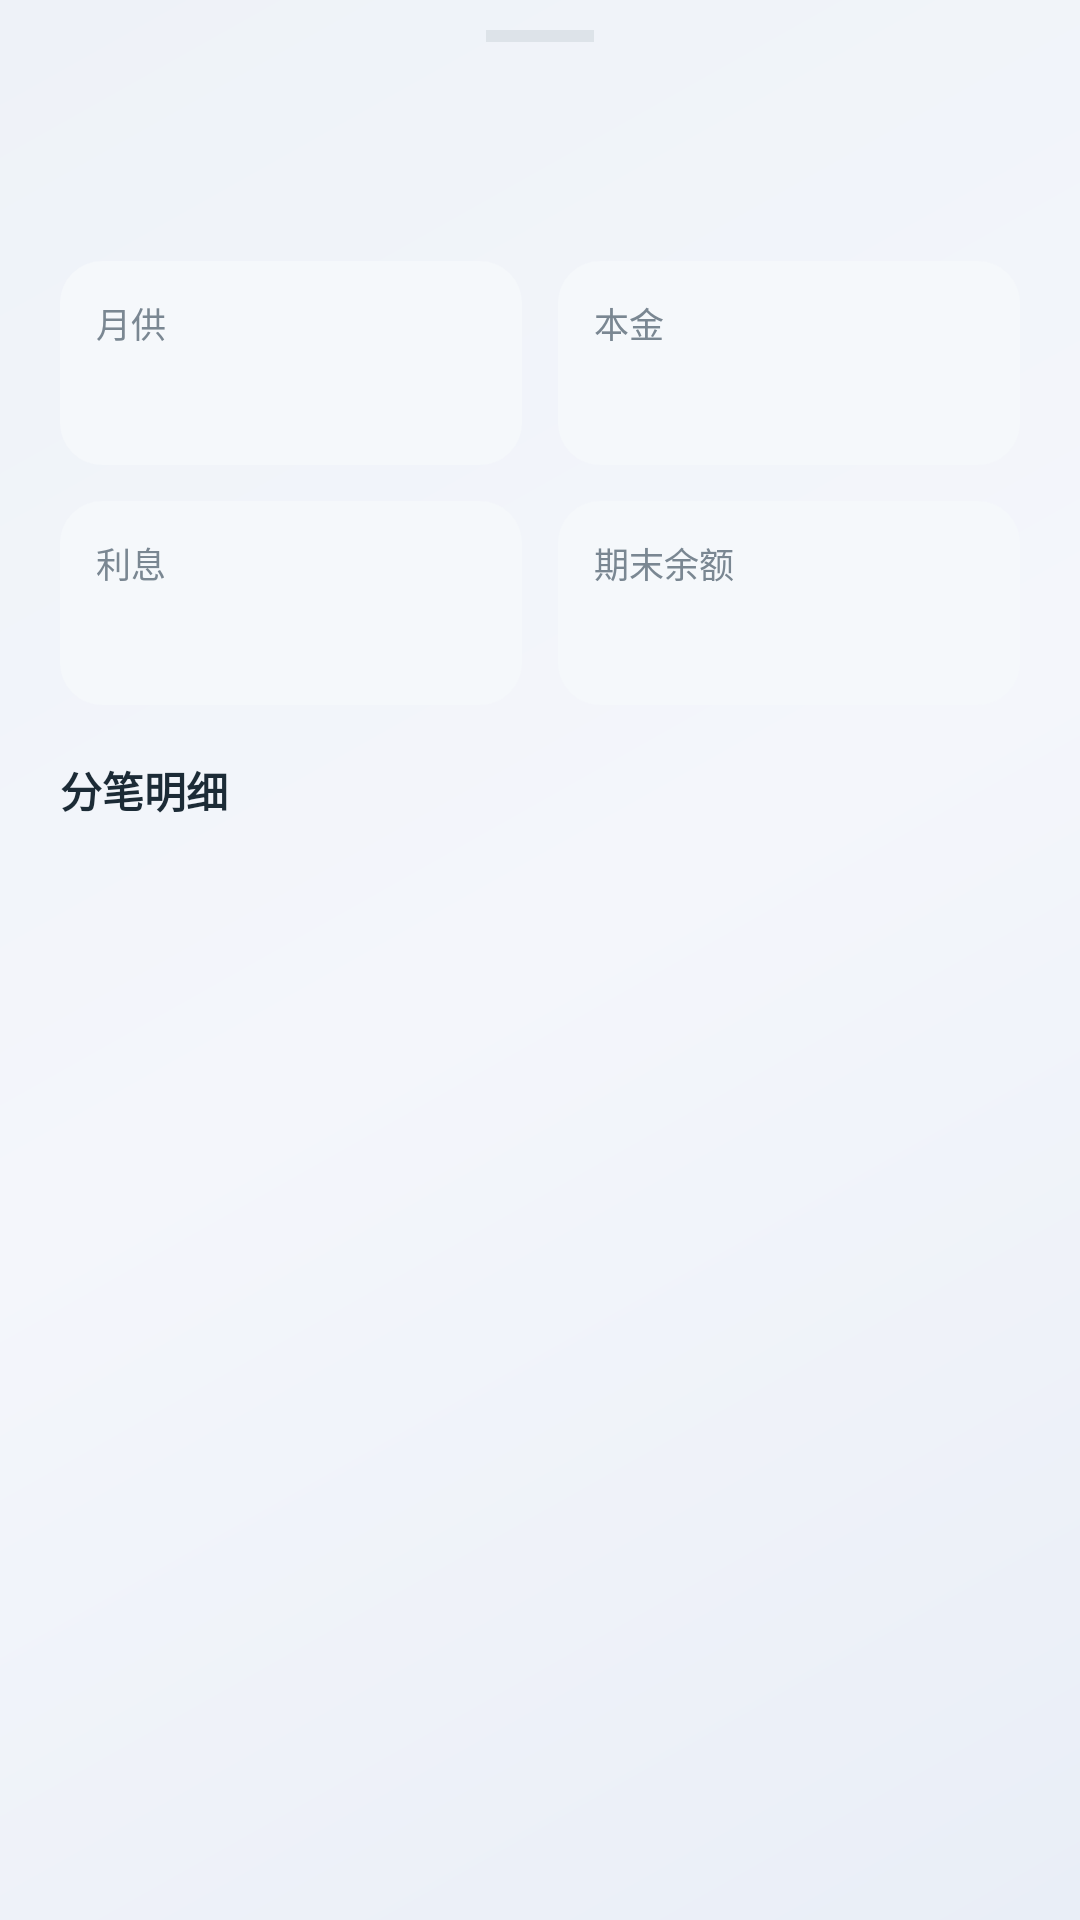

Produce the Android XML layout that renders to this screen, including the resource entries it uses.
<!-- AndroidManifest.xml: application theme Theme.VideoDownloader -->
<!-- res/layout/sheet_mortgage_detail.xml -->
<?xml version="1.0" encoding="utf-8"?>
<LinearLayout xmlns:android="http://schemas.android.com/apk/res/android"
    android:layout_width="match_parent"
    android:layout_height="wrap_content"
    android:orientation="vertical"
    android:paddingStart="20dp"
    android:paddingTop="10dp"
    android:paddingEnd="20dp"
    android:paddingBottom="24dp">

    <View
        android:layout_width="36dp"
        android:layout_height="4dp"
        android:layout_gravity="center_horizontal"
        android:background="#DDE3E9" />

    <TextView
        android:id="@+id/tvSheetTitle"
        android:layout_width="wrap_content"
        android:layout_height="wrap_content"
        android:layout_marginTop="14dp"
        android:textColor="#1C2B36"
        android:textSize="17sp"
        android:textStyle="bold" />

    <TextView
        android:id="@+id/tvSheetSubtitle"
        android:layout_width="wrap_content"
        android:layout_height="wrap_content"
        android:layout_marginTop="3dp"
        android:textColor="#8A98A3"
        android:textSize="12.5sp" />

    <LinearLayout
        android:layout_width="match_parent"
        android:layout_height="wrap_content"
        android:layout_marginTop="16dp"
        android:orientation="horizontal">

        <LinearLayout
            android:layout_width="0dp"
            android:layout_height="wrap_content"
            android:layout_marginEnd="6dp"
            android:layout_weight="1"
            android:background="@drawable/mortgage_card_inner"
            android:orientation="vertical"
            android:padding="12dp">

            <TextView
                android:layout_width="wrap_content"
                android:layout_height="wrap_content"
                android:text="@string/mortgage_monthly_payment"
                android:textColor="#7A8792"
                android:textSize="11.5sp" />

            <TextView
                android:id="@+id/tvSheetPayment"
                android:layout_width="wrap_content"
                android:layout_height="wrap_content"
                android:layout_marginTop="5dp"
                android:textColor="#0F3B5D"
                android:textSize="16sp"
                android:textStyle="bold" />
        </LinearLayout>

        <LinearLayout
            android:layout_width="0dp"
            android:layout_height="wrap_content"
            android:layout_marginStart="6dp"
            android:layout_weight="1"
            android:background="@drawable/mortgage_card_inner"
            android:orientation="vertical"
            android:padding="12dp">

            <TextView
                android:layout_width="wrap_content"
                android:layout_height="wrap_content"
                android:text="@string/mortgage_principal"
                android:textColor="#7A8792"
                android:textSize="11.5sp" />

            <TextView
                android:id="@+id/tvSheetPrincipal"
                android:layout_width="wrap_content"
                android:layout_height="wrap_content"
                android:layout_marginTop="5dp"
                android:textColor="#0F3B5D"
                android:textSize="16sp"
                android:textStyle="bold" />
        </LinearLayout>
    </LinearLayout>

    <LinearLayout
        android:layout_width="match_parent"
        android:layout_height="wrap_content"
        android:layout_marginTop="12dp"
        android:orientation="horizontal">

        <LinearLayout
            android:layout_width="0dp"
            android:layout_height="wrap_content"
            android:layout_marginEnd="6dp"
            android:layout_weight="1"
            android:background="@drawable/mortgage_card_inner"
            android:orientation="vertical"
            android:padding="12dp">

            <TextView
                android:layout_width="wrap_content"
                android:layout_height="wrap_content"
                android:text="@string/mortgage_interest"
                android:textColor="#7A8792"
                android:textSize="11.5sp" />

            <TextView
                android:id="@+id/tvSheetInterest"
                android:layout_width="wrap_content"
                android:layout_height="wrap_content"
                android:layout_marginTop="5dp"
                android:textColor="#C0392B"
                android:textSize="16sp"
                android:textStyle="bold" />
        </LinearLayout>

        <LinearLayout
            android:layout_width="0dp"
            android:layout_height="wrap_content"
            android:layout_marginStart="6dp"
            android:layout_weight="1"
            android:background="@drawable/mortgage_card_inner"
            android:orientation="vertical"
            android:padding="12dp">

            <TextView
                android:layout_width="wrap_content"
                android:layout_height="wrap_content"
                android:text="@string/mortgage_balance"
                android:textColor="#7A8792"
                android:textSize="11.5sp" />

            <TextView
                android:id="@+id/tvSheetBalance"
                android:layout_width="wrap_content"
                android:layout_height="wrap_content"
                android:layout_marginTop="5dp"
                android:textColor="#0F3B5D"
                android:textSize="16sp"
                android:textStyle="bold" />
        </LinearLayout>
    </LinearLayout>

    <TextView
        android:id="@+id/tvSheetPrepay"
        android:layout_width="wrap_content"
        android:layout_height="wrap_content"
        android:layout_marginTop="14dp"
        android:background="@drawable/mortgage_prepay_badge"
        android:paddingStart="10dp"
        android:paddingTop="5dp"
        android:paddingEnd="10dp"
        android:paddingBottom="5dp"
        android:textColor="#C8881B"
        android:textSize="12sp"
        android:visibility="gone" />

    <TextView
        android:layout_width="wrap_content"
        android:layout_height="wrap_content"
        android:layout_marginTop="18dp"
        android:text="@string/mortgage_per_loan"
        android:textColor="#1C2B36"
        android:textSize="14sp"
        android:textStyle="bold" />

    <LinearLayout
        android:id="@+id/sheetLoanContainer"
        android:layout_width="match_parent"
        android:layout_height="wrap_content"
        android:orientation="vertical" />
</LinearLayout>
<!-- resources referenced by this layout -->
<resources>
  <!-- drawable mortgage_card_inner (drawable) -->
  <?xml version="1.0" encoding="utf-8"?>
  <shape xmlns:android="http://schemas.android.com/apk/res/android"
      android:shape="rectangle">
      <solid android:color="#F5F8FB" />
      <corners android:radius="14dp" />
  </shape>
  <!-- drawable mortgage_prepay_badge (drawable) -->
  <?xml version="1.0" encoding="utf-8"?>
  <shape xmlns:android="http://schemas.android.com/apk/res/android"
      android:shape="rectangle">
      <solid android:color="#FFF4E0" />
      <corners android:radius="5dp" />
  </shape>
  <string name="mortgage_balance">期末余额</string>
  <string name="mortgage_interest">利息</string>
  <string name="mortgage_monthly_payment">月供</string>
  <string name="mortgage_per_loan">分笔明细</string>
  <string name="mortgage_principal">本金</string>
  <color name="ios_blue">#007AFF</color>
  <color name="ios_indigo">#5856D6</color>
  <color name="white">#FFFFFFFF</color>
  <color name="ios_cyan">#32ADE6</color>
  <color name="ios_red">#FF3B30</color>
  <!-- drawable ios_bg_gradient (drawable) -->
  <?xml version="1.0" encoding="utf-8"?>
  <shape xmlns:android="http://schemas.android.com/apk/res/android"
      android:shape="rectangle">
      <gradient
          android:angle="135"
          android:startColor="@color/bg_gradient_top"
          android:centerColor="@color/bg_gradient_center"
          android:endColor="@color/bg_gradient_bottom"
          android:type="linear" />
  </shape>
  <color name="text_primary">#FF1C1C1E</color>
  <color name="text_secondary">#FF6C6C78</color>
  <style name="Widget.iOS.Button" parent="Widget.MaterialComponents.Button">
          <item name="cornerRadius">@dimen/control_corner</item>
          <item name="android:textAllCaps">false</item>
          <item name="android:textSize">16sp</item>
          <item name="android:letterSpacing">0</item>
          <item name="android:fontFamily">sans-serif-medium</item>
          <item name="android:paddingTop">12dp</item>
          <item name="android:paddingBottom">12dp</item>
          <item name="android:minHeight">@dimen/touch_target_min</item>
          <item name="elevation">0dp</item>
          <item name="rippleColor">@color/ds_ripple_primary</item>
      </style>
  <style name="Widget.iOS.EditText" parent="Widget.AppCompat.EditText">
          <item name="android:background">@drawable/ios_glass_field</item>
          <item name="android:textColor">@color/text_primary</item>
          <item name="android:textColorHint">@color/text_tertiary</item>
          <item name="android:textSize">15sp</item>
          <item name="android:padding">14dp</item>
      </style>
  <color name="bg_gradient_top">#FFE9EEF7</color>
  <color name="bg_gradient_center">#FFF4F6FB</color>
  <color name="bg_gradient_bottom">#FFEEF2F8</color>
  <dimen name="control_corner">16dp</dimen>
  <dimen name="touch_target_min">48dp</dimen>
  <color name="ds_ripple_primary">#33007AFF</color>
  <color name="text_tertiary">#FF9A9AA4</color>
</resources>
